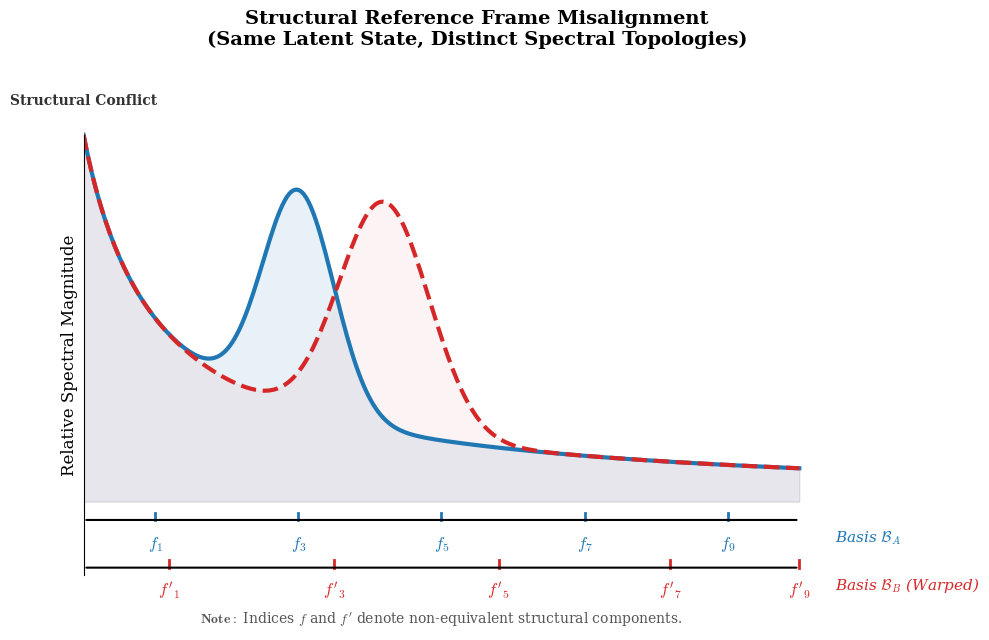

Python code for this plot:
import numpy as np
import matplotlib.pyplot as plt
import matplotlib.ticker as ticker
from scipy.interpolate import make_interp_spline
import seaborn as sns

# 设置字体，模拟论文排版
plt.rcParams['font.family'] = 'serif'
plt.rcParams['font.serif'] = ['Times New Roman'] + plt.rcParams['font.serif']
plt.rcParams['mathtext.fontset'] = 'cm'  # 使用 LaTeX 风格数学字体


# ==========================================
# 1. 模拟数据生成 (保持逻辑不变)
# ==========================================
def generate_structural_data():
    x = np.linspace(0, 10, 100)

    # Dataset A (Source): 基准结构
    y_a = 1.0 / (x + 1) + 0.6 * np.exp(-((x - 3.0) ** 2) / 0.5)

    # Dataset B (Target): 结构扭曲
    # 为了绘图，我们在 A 的坐标系下画 B 的数据，但呈现出“错位”的形态
    y_b_plotted_on_a = 0.8 / (x + 1) + 0.5 * np.exp(-((x - 4.2) ** 2) / 0.8)

    return x, y_a, y_b_plotted_on_a


# ==========================================
# 2. 绘图逻辑 (防御增强版)
# ==========================================
def draw_figure_v3():
    x, y_a, y_b = generate_structural_data()

    # 平滑处理
    x_smooth = np.linspace(x.min(), x.max(), 300)
    spl_a = make_interp_spline(x, y_a, k=3)
    spl_b = make_interp_spline(x, y_b, k=3)
    y_a_smooth = spl_a(x_smooth)
    y_b_smooth = spl_b(x_smooth)

    # 归一化 (但 Label 不叫 Normalization)
    y_a_smooth /= y_a_smooth.max()
    y_b_smooth /= y_b_smooth.max()

    fig, ax = plt.subplots(figsize=(10, 6.5))  # 稍微加高一点给注脚留位置

    # --- 绘制主曲线 ---
    color_a = '#1f77b4'  # Source Blue
    color_b = '#d62728'  # Target Red

    ax.plot(x_smooth, y_a_smooth, color=color_a, linewidth=3, label=r'Observation $\mathcal{O}_A$ (Source)')
    ax.plot(x_smooth, y_b_smooth, color=color_b, linewidth=3, linestyle='--',
            label=r'Observation $\mathcal{O}_B$ (Target)')

    ax.fill_between(x_smooth, y_a_smooth, alpha=0.1, color=color_a)
    ax.fill_between(x_smooth, y_b_smooth, alpha=0.05, color=color_b)

    # --- 关键修改 1: 双坐标轴 + 符号隔离 ($f$ vs $f'$) ---

    # 隐藏原生 X 轴
    ax.spines['bottom'].set_visible(False)
    ax.xaxis.set_visible(False)

    # >>> Axis A (Source) <<<
    y_axis_pos = -0.05
    ax.annotate('', xy=(0, y_axis_pos), xytext=(10, y_axis_pos), arrowprops=dict(arrowstyle='-', color='black', lw=1.5))
    for i in range(1, 10, 2):
        # 使用 f 符号
        ax.text(i, y_axis_pos - 0.08, f"$f_{{{i}}}$", ha='center', color=color_a, fontsize=12, fontweight='bold')
        ax.plot([i, i], [y_axis_pos, y_axis_pos + 0.02], color=color_a, lw=2)
    ax.text(10.5, y_axis_pos - 0.05, r"Basis $\mathcal{B}_A$", ha='left', va='center', fontsize=11, fontstyle='italic',
            color=color_a)

    # >>> Axis B (Target - Misaligned) <<<
    y_axis_pos_b = -0.18
    ax.annotate('', xy=(0, y_axis_pos_b), xytext=(10, y_axis_pos_b),
                arrowprops=dict(arrowstyle='-', color='black', lw=1.5))

    # 模拟非线性扭曲的刻度位置
    shifts = [1.2, 3.5, 5.8, 8.2, 10.0]
    for i, pos in enumerate(shifts):
        idx = i * 2 + 1
        # 【关键修改】使用 f' (prime) 符号，视觉上宣告“这不是同一个东西”
        ax.text(pos, y_axis_pos_b - 0.08, f"$f'_{{{idx}}}$", ha='center', color=color_b, fontsize=12, fontweight='bold')
        ax.plot([pos, pos], [y_axis_pos_b, y_axis_pos_b + 0.02], color=color_b, lw=2)
    ax.text(10.5, y_axis_pos_b - 0.05, r"Basis $\mathcal{B}_B$ (Warped)", ha='left', va='center', fontsize=11,
            fontstyle='italic', color=color_b)

    # --- 关键修改 2: 显式注脚 (Non-equivalence Note) ---
    # 在图的底部添加防御性声明
    note_text = r"$\bf{Note:}$ Indices $f$ and $f'$ denote non-equivalent structural components."
    ax.text(5, y_axis_pos_b - 0.15, note_text, ha='center', fontsize=10, color='#555555',
            bbox=dict(facecolor='white', alpha=0.8, edgecolor='none', pad=2))

    # --- 冲突示意 (保持原样) ---
    peak_a = np.argmax(y_a_smooth)
    peak_b = np.argmax(y_b_smooth)
    x_peak_a, x_peak_b = x_smooth[peak_a], x_smooth[peak_b]

    ax.annotate('', xy=(x_peak_b, y_b_smooth[peak_b] + 0.05), xytext=(x_peak_a, y_b_smooth[peak_b] + 0.05),
                arrowprops=dict(arrowstyle='<->', color='black', lw=1.5, ls='--'))
    ax.text((x_peak_a + x_peak_b) / 2, y_b_smooth[peak_b] + 0.08, "Structural Conflict",
            ha='center', fontsize=10, fontweight='bold', color='#333333', backgroundcolor='white')

    # --- 标题与标签 (术语更新) ---
    ax.set_title("Structural Reference Frame Misalignment\n(Same Latent State, Distinct Spectral Topologies)",
                 fontsize=14, fontweight='bold', pad=25)

    # 【关键修改】换掉 "Normalized Spectral Density"
    ax.set_ylabel("Relative Spectral Magnitude", fontsize=12)

    sns.despine(ax=ax, bottom=True, trim=True)
    ax.set_xlim(0, 11)  # 留多一点空间给右边的 Label
    ax.set_ylim(-0.35, 1.15)  # 底部留更多空间给双轴和注脚
    ax.set_yticks([])

    plt.tight_layout()
    plt.savefig('figure2_structural_misalignment_v3.pdf', dpi=300, bbox_inches='tight')
    plt.show()


if __name__ == "__main__":
    draw_figure_v3()
